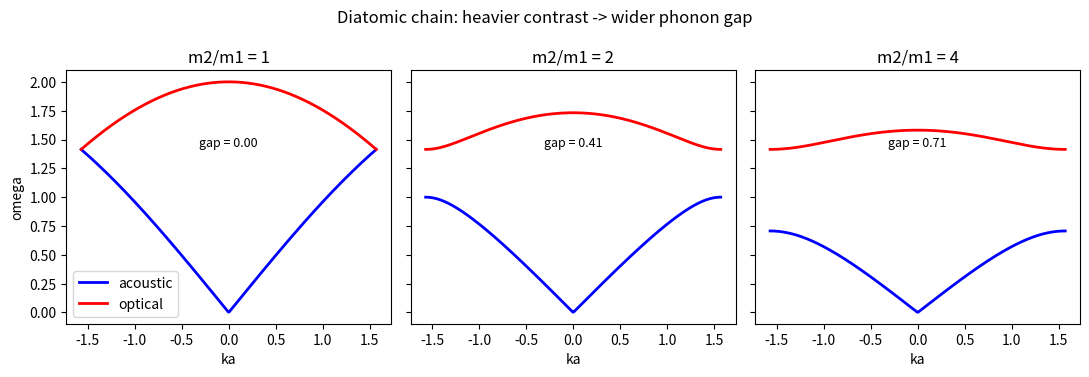

This chart was generated by the following Python code:
"""
Wk02 - Phonon dispersion of a 1D diatomic chain (m1, m2, spring C)
    omega^2 = C(1/m1 + 1/m2) +/- C*sqrt((1/m1+1/m2)^2
                                        - 4 sin^2(ka)/(m1 m2))
Acoustic & optical branches; a band gap opens when m1 != m2.

Run:    python wk02_phonon_dispersion.py
Author: Prof. S. Joon Kwon - SPMDL - SKKU
"""
import numpy as np
import matplotlib.pyplot as plt

C = 1.0
m1 = 1.0
ratios = [1.0, 2.0, 4.0]          # m2 / m1
ka = np.linspace(-np.pi / 2, np.pi / 2, 400)

fig, axes = plt.subplots(1, len(ratios), figsize=(11, 3.8), sharey=True)
for ax, r in zip(axes, ratios):
    m2 = r * m1
    s = 1 / m1 + 1 / m2
    root = np.sqrt(s**2 - 4 * np.sin(ka)**2 / (m1 * m2))
    w_ac = np.sqrt(C * (s - root))
    w_op = np.sqrt(C * (s + root))
    ax.plot(ka, w_ac, "b-", lw=2, label="acoustic")
    ax.plot(ka, w_op, "r-", lw=2, label="optical")
    ax.set_title(f"m2/m1 = {r:.0f}")
    ax.set_xlabel("ka")
    gap = np.sqrt(2 * C / min(m1, m2)) - np.sqrt(2 * C / max(m1, m2))
    ax.text(0, np.sqrt(2 * C / m1) * 1.02, f"gap = {gap:.2f}",
            ha="center", fontsize=9)
axes[0].set_ylabel("omega")
axes[0].legend()
plt.suptitle("Diatomic chain: heavier contrast -> wider phonon gap")
plt.tight_layout(); plt.show()
